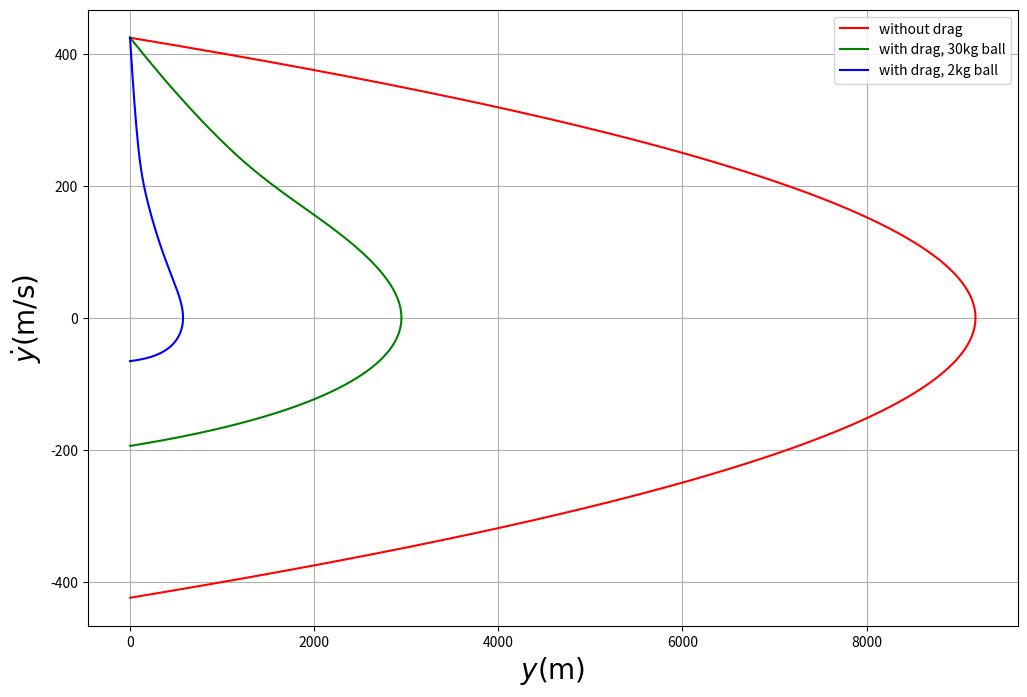

The matplotlib source for this figure:
import math
import numpy as np
from matplotlib import pyplot as plt


def double_solve(func1, func2, tn, y10=0, y20=0, t0=0, step=0.01):
    n = int((tn - t0) / step)
    t = np.linspace(t0, tn, n)
    h = step
    if len(t) > 1:
        h = t[1] - t[0]
    y1 = np.empty(n)
    y2 = np.empty(n)
    y1[0] = y10
    y2[0] = y20

    for i in range(1, n):
        k11 = func1(t[i-1], y1[i-1], y2[i-1])
        k21 = func2(t[i-1], y1[i-1], y2[i-1])
        k12 = func1(t[i-1] + h/2, y1[i-1] + h/2 * k11, y2[i-1] + h/2 * k21)
        k22 = func2(t[i-1] + h/2, y1[i-1] + h/2 * k11, y2[i-1] + h/2 * k21)
        k13 = func1(t[i-1] + h/2, y1[i-1] + h/2 * k12, y2[i-1] + h/2 * k22)
        k23 = func2(t[i-1] + h/2, y1[i-1] + h/2 * k12, y2[i-1] + h/2 * k22)
        k14 = func1(t[i], y1[i-1] + h * k13, y2[i-1] + h * k23)
        k24 = func2(t[i], y1[i-1] + h * k13, y2[i-1] + h * k23)
        y1[i] = y1[i-1] + (k11 + 2*k12 + 2*k13 + k14) * h / 6
        y2[i] = y2[i-1] + (k21 + 2*k22 + 2*k23 + k24) * h / 6
    
    return t, y1, y2


def integrate(der, tn, y0=0, t0=0, step=0.01):
    n = int((tn - t0) / step)
    t = np.linspace(t0, tn, n)
    h = step
    if len(t) > 1:
        h = t[1] - t[0]
    y = np.empty(n)
    y[0] = y0

    for i in range(1, n):
        y[i] = y[i-1] + h*der[i-1]
    return t, y


def cw(v):
    if v < 240:
        return 0.2
    if v < 275:
        return 0.2 + (v-240)/3500
    if v < 377:
        return 0.21 + (v-275)/102 * 0.165
    if v < 439:
        return 0.375 + (v-377)/62 * 0.025
    if v < 539:
        return 0.4
    if v < 686:
        return 0.4 - (v-539)/147 * 0.05
    else:
        return 0.35 - (v-686)/343 * 0.08


def ax(t, vx, vy):
    return - 0.001255*math.pi/6 * cw(math.sqrt(vx**2 + vy**2)) * math.sqrt(vx**2 + vy**2)*vx


def ay(t, vx, vy):
    return - 0.001255*math.pi/6 * cw(math.sqrt(vx**2 + vy**2)) * math.sqrt(vx**2 + vy**2)*vy - 9.8


def axr(t, vx, vy):
    return - 0.01255*math.pi/4 * cw(math.sqrt(vx**2 + vy**2)) * math.sqrt(vx**2 + vy**2)*vx


def ayr(t, vx, vy):
    return - 0.01255*math.pi/4 * cw(math.sqrt(vx**2 + vy**2)) * math.sqrt(vx**2 + vy**2)*vy - 9.8


def axl(t, vx, vy):
    return - 5*0.01255*math.pi * cw(math.sqrt(vx**2 + vy**2)) * math.sqrt(vx**2 + vy**2)*vx


def ayl(t, vx, vy):
    return - 5*0.01255*math.pi * cw(math.sqrt(vx**2 + vy**2)) * math.sqrt(vx**2 + vy**2)*vy - 9.8


def y_trim(t, x, y):
    tt = []
    xt = []
    yt = []
    for i in range(len(t)):
        if y[i] >= 0:
            tt.append(t[i])
            xt.append(x[i])
            yt.append(y[i])
        else:
            break
    return tt, xt, yt


def v_trim(t, vx, vy, x, y):
    tt = []
    vxt = []
    vyt = []
    xt = []
    yt = []
    for i in range(len(t)):
        if y[i] >= 0:
            tt.append(t[i])
            vxt.append(vx[i])
            vyt.append(vy[i])
            xt.append(x[i])
            yt.append(y[i])
        else:
            break
    return tt, vxt, vyt, xt, yt


def coeff():
    plt.figure(figsize=(12.0, 8.0))
    plt.plot([0, 240, 275, 377, 439, 539, 686, 1029],
             [0.2, 0.2, 0.21, 0.375, 0.4, 0.4, 0.35, 0.27])
    plt.xlabel('$v$ $(\mathrm{m}/\mathrm{s})$', fontsize=20)
    plt.ylabel('$C_w$', fontsize=20)
    plt.grid('True')
    plt.savefig('Cw.pdf', bbox_inches='tight')
    plt.show()

def xy():
    v0 = 600 / math.sqrt(2)

    t, vx, vy = double_solve(ax, ay, 100, v0, v0)
    t, x = integrate(vx, tn=100)
    t, y = integrate(vy, tn=100)

    t, vxr, vyr = double_solve(axr, ayr, 100, v0, v0)
    t, xr = integrate(vxr, tn=100)
    t, yr = integrate(vyr, tn=100)

    x0 = v0 * t
    y0 = -4.9 * t**2 + v0 * t

    tt, xt, yt = y_trim(t, x, y)
    trt, xrt, yrt = y_trim(t, xr, yr)
    t0t, x0t, y0t = y_trim(t, x0, y0)

    plt.figure(figsize=(12.0, 8.0))
    plt.axes().set_aspect('equal')
    plt.grid('True')

    plt.plot(x0t, y0t, 'r', label='without drag')
    plt.plot(xt, yt, 'g', label='with drag, 30kg ball')
    plt.plot(xrt, yrt, 'b', label='with drag, 2kg ball')

    plt.xlabel('$x (\mathrm{m})$', fontsize='15')
    plt.ylabel('$y (\mathrm{m})$', fontsize='15')
    plt.legend()

    plt.savefig('xy.pdf', bbox_inches='tight')
    plt.show()


def yplot():
    v0 = 600 / math.sqrt(2)

    t, vx, vy = double_solve(ax, ay, 100, v0, v0)
    t, x = integrate(vx, tn=100)
    t, y = integrate(vy, tn=100)

    t, vxr, vyr = double_solve(axr, ayr, 100, v0, v0)
    t, xr = integrate(vxr, tn=100)
    t, yr = integrate(vyr, tn=100)

    x0 = v0 * t
    y0 = -4.9 * t**2 + v0 * t

    tt, xt, yt = y_trim(t, x, y)
    trt, xrt, yrt = y_trim(t, xr, yr)
    t0t, x0t, y0t = y_trim(t, x0, y0)

    plt.figure(figsize=(12.0, 8.0))
    plt.grid('True')

    plt.plot(t0t, y0t, 'r', label='without drag')
    plt.plot(tt, yt, 'g', label='with drag, 30kg ball')
    plt.plot(trt, yrt, 'b', label='with drag, 2kg ball')

    plt.xlabel('$t (\mathrm{s})$', fontsize='20')
    plt.ylabel('$y (\mathrm{m})$', fontsize='20')
    plt.legend()

    plt.savefig('yplot.pdf', bbox_inches='tight')
    plt.show()


def xplot():
    v0 = 600 / math.sqrt(2)

    t, vx, vy = double_solve(ax, ay, 100, v0, v0)
    t, x = integrate(vx, tn=100)
    t, y = integrate(vy, tn=100)

    t, vxr, vyr = double_solve(axr, ayr, 100, v0, v0)
    t, xr = integrate(vxr, tn=100)
    t, yr = integrate(vyr, tn=100)

    x0 = v0 * t
    y0 = -4.9 * t**2 + v0 * t

    tt, xt, yt = y_trim(t, x, y)
    trt, xrt, yrt = y_trim(t, xr, yr)
    t0t, x0t, y0t = y_trim(t, x0, y0)

    plt.figure(figsize=(12.0, 8.0))
    plt.grid('True')

    plt.plot(t0t, x0t, 'r', label='without drag')
    plt.plot(tt, xt, 'g', label='with drag, 30kg ball')
    plt.plot(trt, xrt, 'b', label='with drag, 2kg ball')

    plt.xlabel('$t (\mathrm{s})$', fontsize='20')
    plt.ylabel('$x (\mathrm{m})$', fontsize='20')
    plt.legend()

    plt.savefig('xplot.pdf', bbox_inches='tight')
    plt.show()


def vyplot():
    v0 = 600 / math.sqrt(2)

    t, vx, vy = double_solve(ax, ay, 100, v0, v0)
    t, x = integrate(vx, tn=100)
    t, y = integrate(vy, tn=100)

    t, vxr, vyr = double_solve(axr, ayr, 100, v0, v0)
    t, xr = integrate(vxr, tn=100)
    t, yr = integrate(vyr, tn=100)

    x0 = v0 * t
    y0 = -4.9 * t**2 + v0 * t
    vx0 = v0 * np.ones(10000)
    vy0 = -9.8 * t + v0

    tt, vxt, vyt, xt, yt = v_trim(t, vx, vy, x, y)
    trt, vxrt, vyrt, xrt, yrt = v_trim(t, vxr, vyr, xr, yr)
    t0t, vx0t, vy0t, x0t, y0t = v_trim(t, vx0, vy0, xr, y0)

    plt.figure(figsize=(12.0, 8.0))
    plt.grid('True')

    plt.plot(t0t, vy0t, 'r', label='without drag')
    plt.plot(tt, vyt, 'g', label='with drag, 30kg ball')
    plt.plot(trt, vyrt, 'b', label='with drag, 2kg ball')

    plt.xlabel('$t (\mathrm{s})$', fontsize='20')
    plt.ylabel('$\dot{y} (\mathrm{m}/\mathrm{s})$', fontsize='20')
    plt.legend()

    plt.savefig('vyplot.pdf', bbox_inches='tight')
    plt.show()


def vxplot():
    v0 = 600 / math.sqrt(2)

    t, vx, vy = double_solve(ax, ay, 100, v0, v0)
    t, x = integrate(vx, tn=100)
    t, y = integrate(vy, tn=100)

    t, vxr, vyr = double_solve(axr, ayr, 100, v0, v0)
    t, xr = integrate(vxr, tn=100)
    t, yr = integrate(vyr, tn=100)

    x0 = v0 * t
    y0 = -4.9 * t**2 + v0 * t
    vx0 = v0 * np.ones(10000)
    vy0 = -9.8 * t + v0

    tt, vxt, vyt, xt, yt = v_trim(t, vx, vy, x, y)
    trt, vxrt, vyrt, xrt, yrt = v_trim(t, vxr, vyr, xr, yr)
    t0t, vx0t, vy0t, x0t, y0t = v_trim(t, vx0, vy0, xr, y0)

    plt.figure(figsize=(12.0, 8.0))
    plt.grid('True')

    plt.plot(t0t, vx0t, 'r', label='without drag')
    plt.plot(tt, vxt, 'g', label='with drag, 30kg ball')
    plt.plot(trt, vxrt, 'b', label='with drag, 2kg ball')

    plt.xlabel('$t (\mathrm{s})$', fontsize='20')
    plt.ylabel('$\dot{x} (\mathrm{m}/\mathrm{s})$', fontsize='20')
    plt.legend()

    plt.savefig('vxplot.pdf', bbox_inches='tight')
    plt.show()


def yvy():
    v0 = 600 / math.sqrt(2)

    t, vx, vy = double_solve(ax, ay, 100, v0, v0)
    t, x = integrate(vx, tn=100)
    t, y = integrate(vy, tn=100)

    t, vxr, vyr = double_solve(axr, ayr, 100, v0, v0)
    t, xr = integrate(vxr, tn=100)
    t, yr = integrate(vyr, tn=100)

    x0 = v0 * t
    y0 = -4.9 * t**2 + v0 * t
    vx0 = v0 * np.ones(10000)
    vy0 = -9.8 * t + v0

    tt, vxt, vyt, xt, yt = v_trim(t, vx, vy, x, y)
    trt, vxrt, vyrt, xrt, yrt = v_trim(t, vxr, vyr, xr, yr)
    t0t, vx0t, vy0t, x0t, y0t = v_trim(t, vx0, vy0, x0, y0)

    plt.figure(figsize=(12.0, 8.0))
    plt.grid('True')

    plt.plot(y0t, vy0t, 'r', label='without drag')
    plt.plot(yt, vyt, 'g', label='with drag, 30kg ball')
    plt.plot(yrt, vyrt, 'b', label='with drag, 2kg ball')

    plt.xlabel('$y (\mathrm{m})$', fontsize='20')
    plt.ylabel('$\dot{y} (\mathrm{m}/\mathrm{s})$', fontsize='20')
    plt.legend()

    plt.savefig('yvy.pdf', bbox_inches='tight')
    plt.show()


def xvx():
    v0 = 600 / math.sqrt(2)

    t, vx, vy = double_solve(ax, ay, 100, v0, v0)
    t, x = integrate(vx, tn=100)
    t, y = integrate(vy, tn=100)

    t, vxr, vyr = double_solve(axr, ayr, 100, v0, v0)
    t, xr = integrate(vxr, tn=100)
    t, yr = integrate(vyr, tn=100)

    x0 = v0 * t
    y0 = -4.9 * t**2 + v0 * t
    vx0 = v0 * np.ones(10000)
    vy0 = -9.8 * t + v0

    tt, vxt, vyt, xt, yt = v_trim(t, vx, vy, x, y)
    trt, vxrt, vyrt, xrt, yrt = v_trim(t, vxr, vyr, xr, yr)
    t0t, vx0t, vy0t, x0t, y0t = v_trim(t, vx0, vy0, x0, y0)

    plt.figure(figsize=(12.0, 8.0))
    plt.grid('True')

    plt.plot(x0t, vx0t, 'r', label='without drag')
    plt.plot(xt, vxt, 'g', label='with drag, 30kg ball')
    plt.plot(xrt, vxrt, 'b', label='with drag, 2kg ball')

    plt.xlabel('$x (\mathrm{m})$', fontsize='20')
    plt.ylabel('$\dot{x} (\mathrm{m}/\mathrm{s})$', fontsize='20')
    plt.legend()

    plt.savefig('xvx.pdf', bbox_inches='tight')
    plt.show()


def light():
    v0 = 600 / math.sqrt(2)

    t, vx, vy = double_solve(axl, ayl, 100, v0, v0)
    t, x = integrate(vx, tn=100)
    t, y = integrate(vy, tn=100)
    tt, xt, yt = y_trim(t, x, y)

    plt.figure(figsize=(12.0, 8.0))
    plt.axes().set_aspect('equal')
    plt.grid('True')

    plt.plot(xt, yt)
    plt.vlines(x=x[np.argmax(y)], ymin = 0, ymax=np.max(y), linestyles='--', colors='r')

    plt.xlabel('$x (\mathrm{m})$', fontsize='15')
    plt.ylabel('$y (\mathrm{m})$', fontsize='15')
    plt.savefig('light.pdf', bbox_inches='tight')
    plt.show()


def heavy():
    v0 = 600 / math.sqrt(2)

    t, vx, vy = double_solve(ax, ay, 100, v0, v0)
    t, x = integrate(vx, tn=100)
    t, y = integrate(vy, tn=100)
    tt, xt, yt = y_trim(t, x, y)

    plt.figure(figsize=(12.0, 8.0))
    plt.axes().set_aspect('equal')
    plt.grid('True')

    plt.plot(xt, yt)
    plt.vlines(x=x[np.argmax(y)], ymin = 0, ymax=np.max(y), linestyles='--', colors='r')

    plt.xlabel('$x (\mathrm{m})$', fontsize='15')
    plt.ylabel('$y (\mathrm{m})$', fontsize='15')
    plt.savefig('heavy.pdf', bbox_inches='tight')
    plt.show()


def num():
    v0 = 600 / math.sqrt(2)

    t, vx, vy = double_solve(ax, ay, 100, v0, v0)
    t, x = integrate(vx, tn=100)
    t, y = integrate(vy, tn=100)

    t, vxr, vyr = double_solve(axr, ayr, 100, v0, v0)
    t, xr = integrate(vxr, tn=100)
    t, yr = integrate(vyr, tn=100)

    x0 = v0 * t
    y0 = -4.9 * t**2 + v0 * t

    tt, xt, yt = y_trim(t, x, y)
    trt, xrt, yrt = y_trim(t, xr, yr)
    t0t, x0t, y0t = y_trim(t, x0, y0)

    print(np.max(tt), np.max(xt), np.max(yt))
    print(np.max(trt), np.max(xrt), np.max(yrt))
    print(np.max(t0t), np.max(x0t), np.max(y0t))


if __name__ == '__main__':
    yvy()
